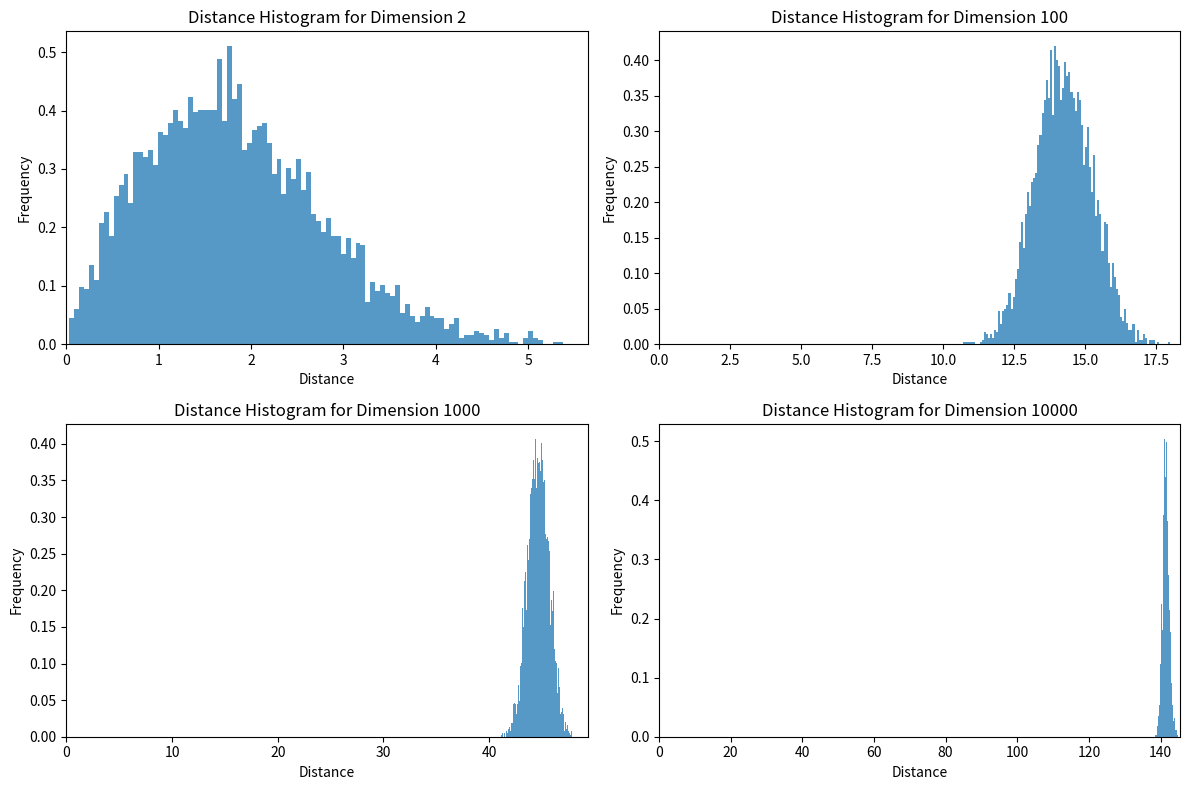

This chart was generated by the following Python code:
import numpy as np
import matplotlib.pyplot as plt

# 定义维度
dimensions = [2, 100, 1000, 10000]
num_points = 100
num_bins = 100

# 生成随机数据并计算距离
distances = {}
for dim in dimensions:
    data = np.random.randn(num_points, dim)
    dist_matrix = np.linalg.norm(data[:, np.newaxis] - data, axis=2)
    distances[dim] = dist_matrix[np.triu_indices(num_points, k=1)] 

# 距离可视化
plt.figure(figsize=(12, 8))

for i, dim in enumerate(dimensions):
    plt.subplot(2, 2, i+1)
    plt.hist(distances[dim], bins=num_bins, density=True, alpha=0.75)
    plt.title(f'Distance Histogram for Dimension {dim}')
    plt.xlabel('Distance')
    plt.ylabel('Frequency')
    plt.xlim(left=0)

plt.tight_layout()
plt.show()
